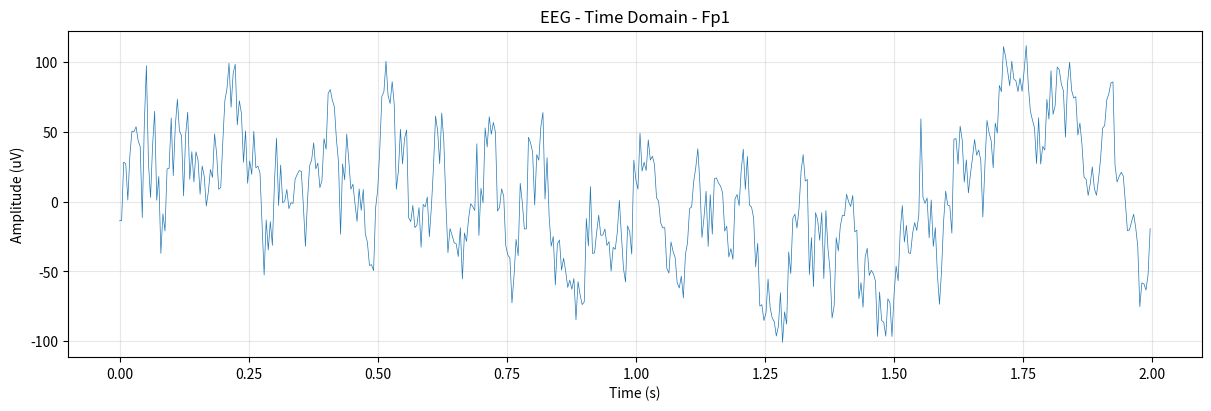
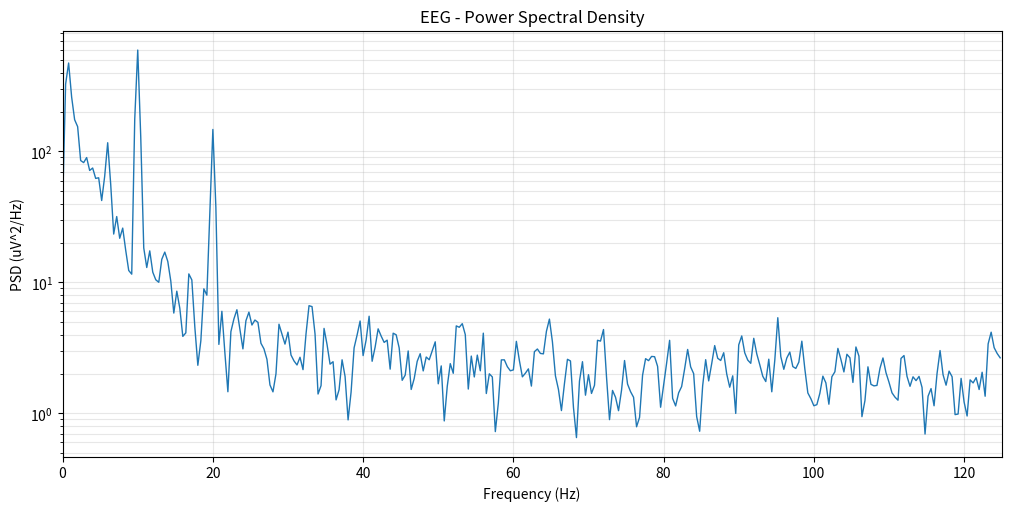
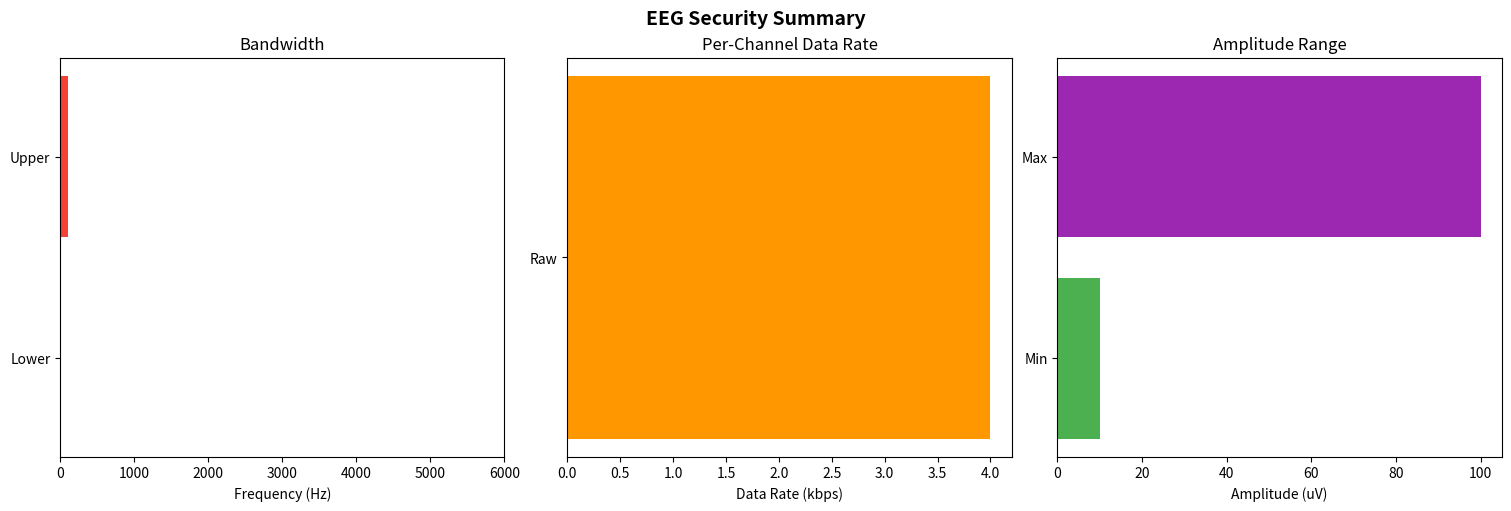
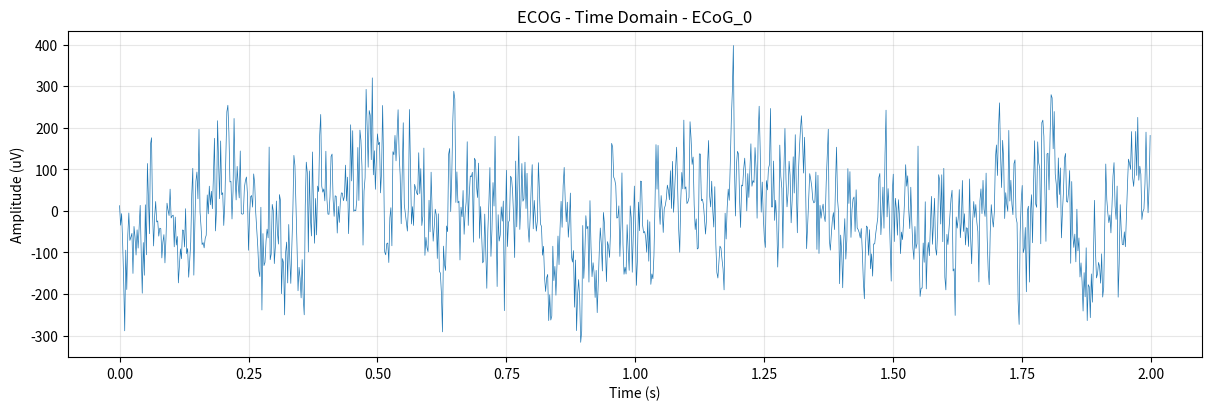
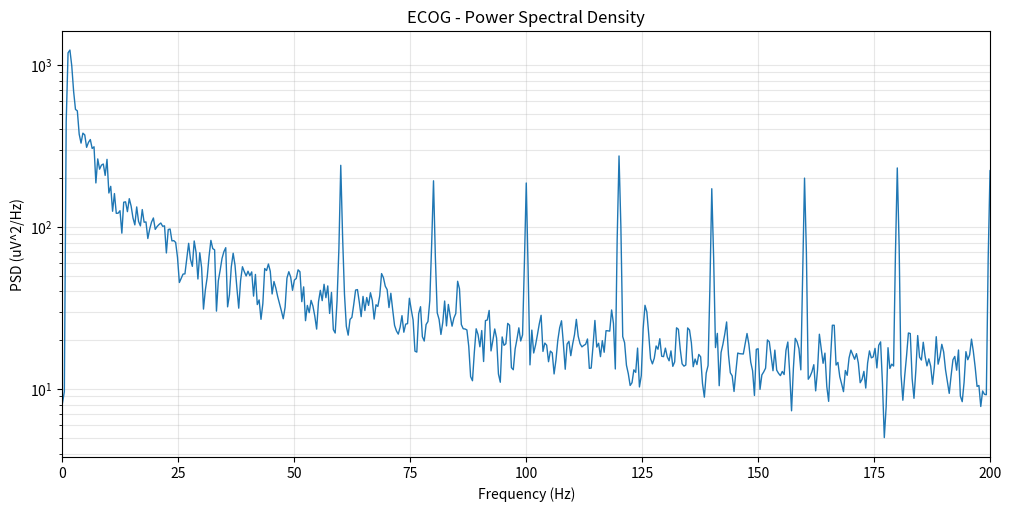
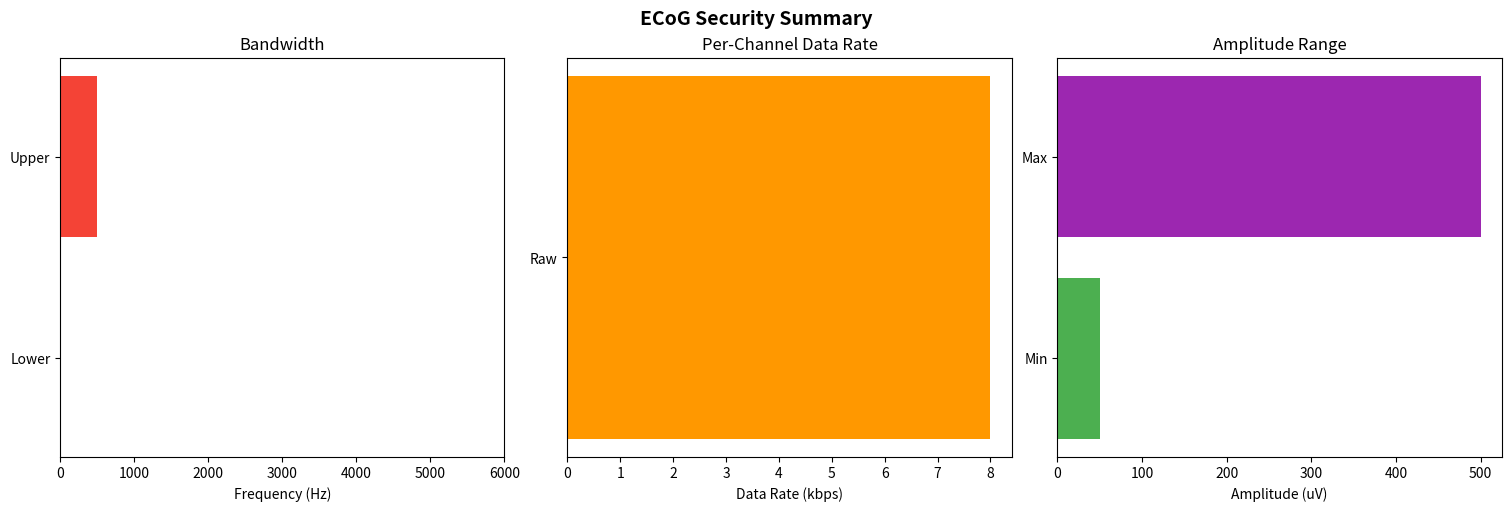
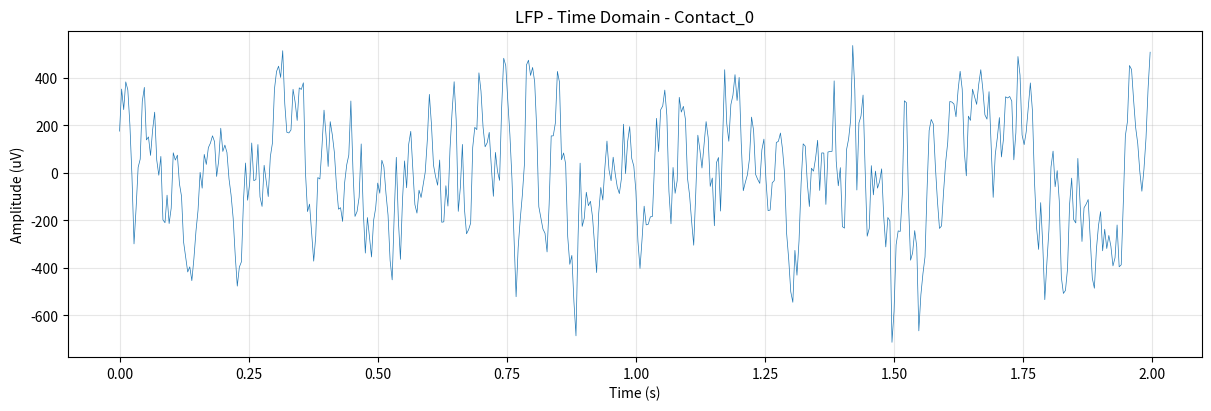
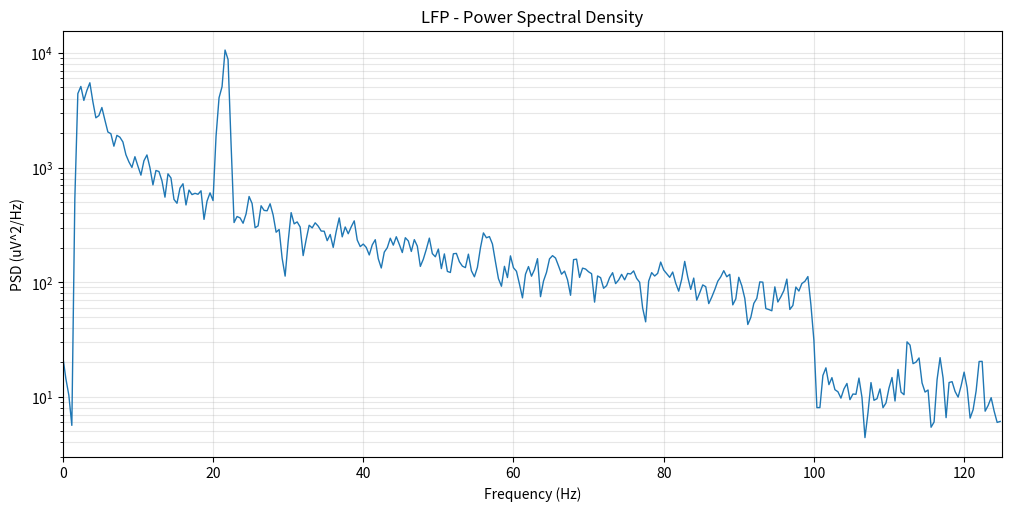
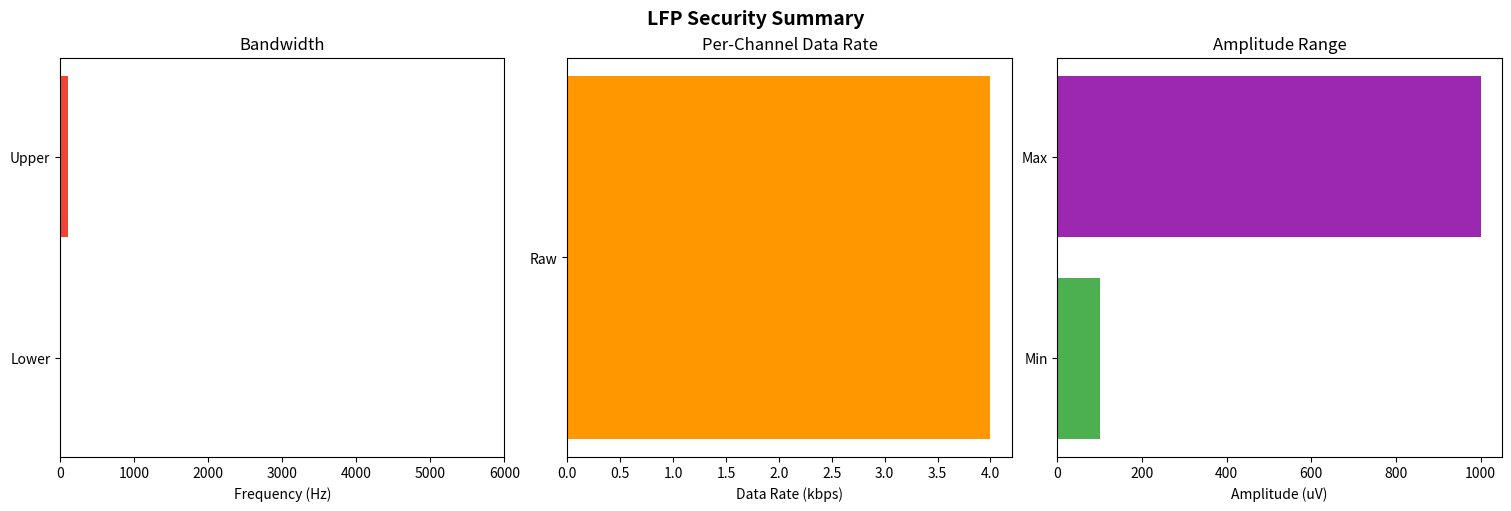
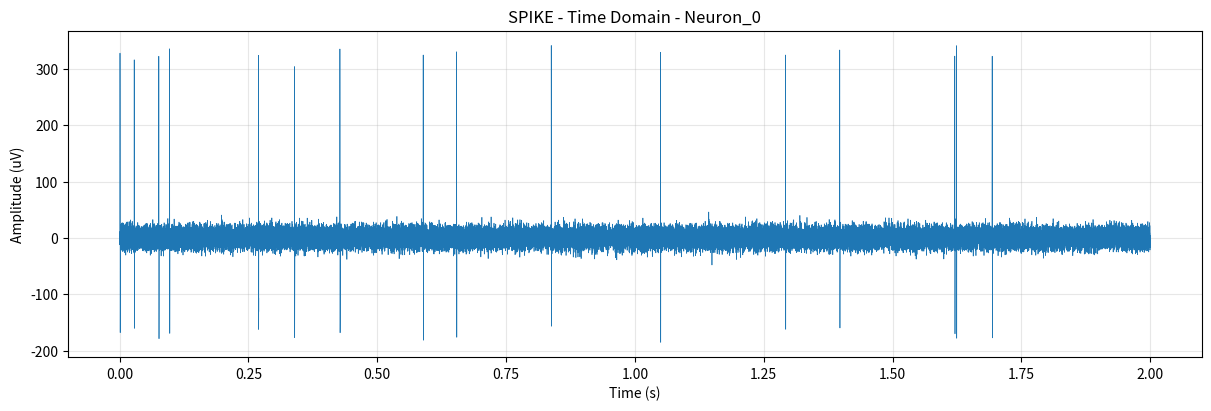
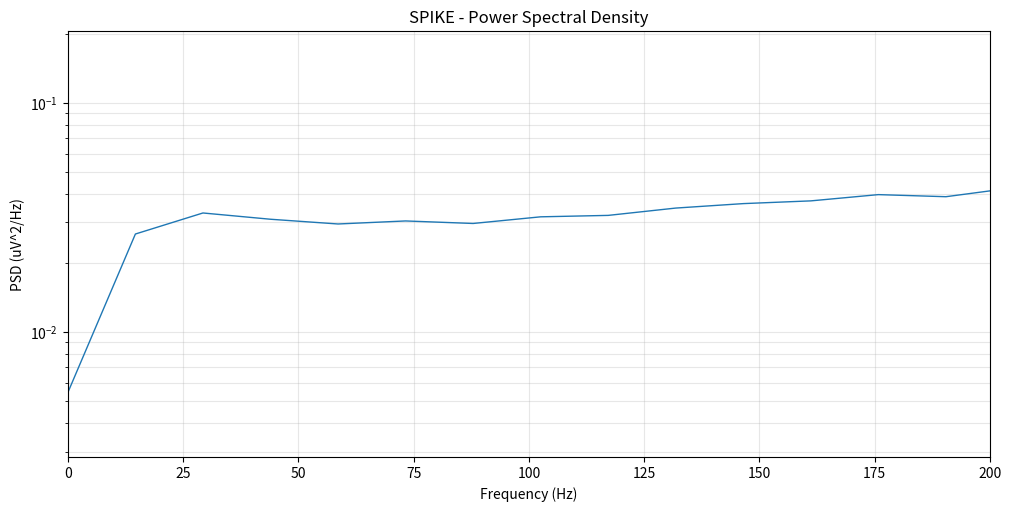
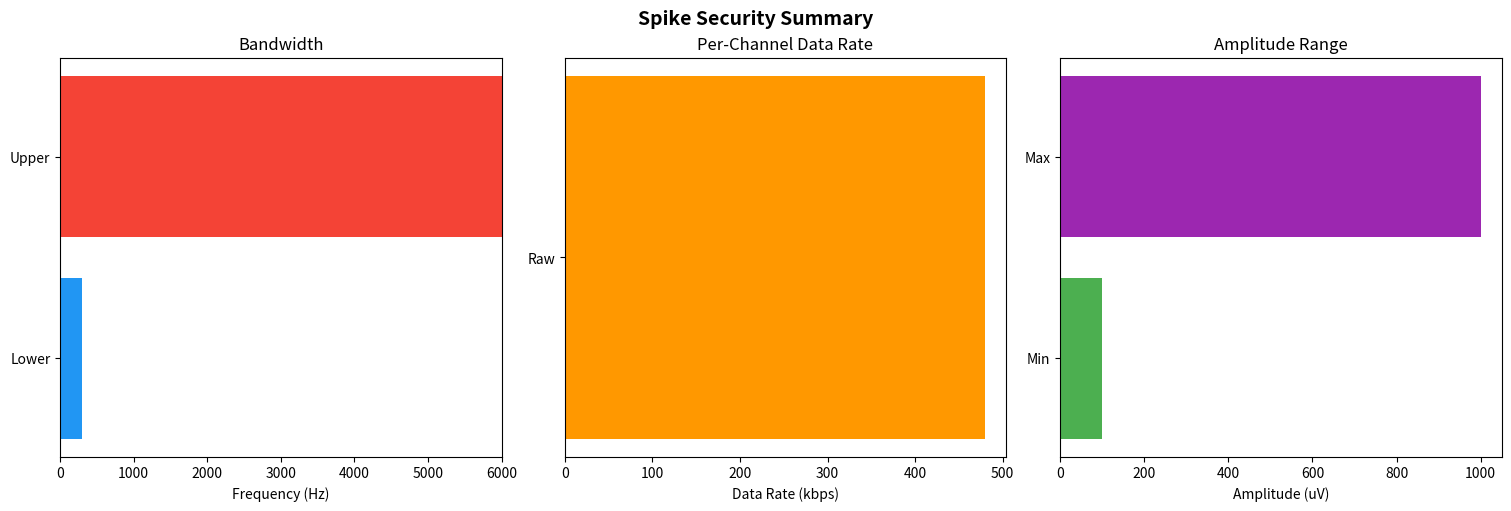

Source code (Python) for these figures, in order:
"""
VIREON-LABS NL-001 Lab 001: Neural Signal Simulator with Security Annotations
=========================================================================

This module simulates the four primary neural signal modalities (EEG, ECoG,
LFP, spike trains) with physiologically grounded parameters. Each signal
generator includes security annotations that describe the security relevance
of the generated signal properties.

Learning Objectives:
    1. Understand the time-domain and frequency-domain properties of each
       neural signal modality
    2. Generate physiologically plausible synthetic neural signals
    3. Understand how signal properties affect security (bandwidth constrains
       crypto overhead, amplitude affects injection feasibility, etc.)
    4. Produce signals suitable for VIREON digital twin inputs

Required Software:
    - Python 3.9+
    - numpy, scipy, matplotlib

Required Hardware: None

Estimated Completion Time: 2-3 hours

Difficulty: Intermediate

Expected Outputs:
    - Time-domain plots for each modality
    - Power spectral density plots for each modality
    - A security annotation report

Validation Criteria:
    - Generated EEG PSD matches published 1/f^alpha characteristic
    - Generated spike trains have realistic inter-spike interval distributions
    - All security annotations are complete and accurate

Usage:
    python signal_simulator.py --modality all --duration 10 --output_dir ./output
"""

from __future__ import annotations

import argparse
import json
import os
from dataclasses import dataclass, field
from enum import Enum
from typing import Optional

import matplotlib
matplotlib.use("Agg")
import matplotlib.pyplot as plt
import numpy as np
from scipy import signal as scipy_signal


# ============================================================================
# Type Definitions
# ============================================================================

class SignalModality(Enum):
    """Neural signal modality types with security-relevant metadata."""
    EEG = "eeg"
    ECOG = "ecog"
    LFP = "lfp"
    SPIKE = "spike"


@dataclass
class SecurityAnnotation:
    """Security-relevant metadata for a generated signal."""
    modality: str
    bandwidth_hz: tuple[float, float]
    amplitude_range_uv: tuple[float, float]
    sampling_rate_hz: float
    data_rate_bps: float  # bits per second for raw samples
    injection_feasibility: str  # qualitative assessment
    exfiltration_impact: str  # qualitative assessment
    cryptographic_overhead_budget: str  # how much crypto overhead is tolerable
    trust_boundaries_crossed: list[str]
    known_attack_vectors: list[str]
    notes: str


@dataclass
class NeuralSignal:
    """Container for a generated neural signal with metadata."""
    modality: SignalModality
    samples: np.ndarray  # voltage in microvolts (uV)
    timestamps: np.ndarray  # time in seconds
    sampling_rate_hz: float
    num_channels: int
    channel_labels: list[str]
    security_annotation: SecurityAnnotation
    generation_params: dict = field(default_factory=dict)


# ============================================================================
# Signal Generators
# ============================================================================

class NeuralSignalGenerator:
    """
    Generates synthetic neural signals with physiologically grounded parameters.
    
    Design Rationale:
        Each generator produces signals whose statistical properties match
        published neurophysiological data. This is essential for VIREON
        because validation experiments require signals with known ground truth.
        Synthetic signals provide this ground truth.
    
    Security Rationale:
        The signal properties generated here directly determine the security
        characteristics of the system that processes them. For example:
        - A 500 Hz EEG signal requires ~8 kbps per channel (16-bit, 250 S/s)
        - A 6 kHz spike signal requires ~192 kbps per channel (16-bit, 12 kS/s)
        - Higher data rates leave less bandwidth for cryptographic overhead
        - Higher amplitudes require attackers to inject stronger EMI signals
    """

    def __init__(self, rng_seed: int = 42) -> None:
        self.rng = np.random.default_rng(rng_seed)

    def generate_eeg(
        self,
        duration_s: float = 10.0,
        num_channels: int = 8,
        sampling_rate_hz: float = 250.0,
        include_artifacts: bool = True,
    ) -> NeuralSignal:
        """Generate synthetic scalp EEG.
        
        Physiological Basis:
            Scalp EEG primarily reflects synchronized postsynaptic potentials
            in cortical pyramidal neurons. The signal is band-limited by
            volume conduction through the skull.
        
        Signal Model:
            1. Background: 1/f (pink) noise approximating the EEG PSD
            2. Rhythmic components: delta, theta, alpha, beta, gamma
            3. Artifacts (optional): eye blink, muscle
        
        Security Relevance:
            EEG is the most widely deployed neural recording modality in
            consumer devices (Muse, Emotiv, OpenBCI). Consumer deployment
            creates a large, accessible attack surface. EEG data contains
            biometric information (individual identification >95% accuracy),
            cognitive state information, and private information.
        """
        n_samples = int(duration_s * sampling_rate_hz)
        timestamps = np.arange(n_samples) / sampling_rate_hz
        freqs = np.fft.rfftfreq(n_samples, 1.0 / sampling_rate_hz)

        # 1/f^alpha background (alpha ~ 1.5 for resting state EEG)
        alpha = 1.5
        psd = np.zeros_like(freqs)
        psd[1:] = 1.0 / (freqs[1:] ** alpha)
        psd[freqs < 0.5] = 0
        psd[freqs > 100.0] = 0
        amplitudes = np.sqrt(psd)
        phases = self.rng.uniform(0, 2 * np.pi, len(freqs))
        spectrum = amplitudes * np.exp(1j * phases)
        background = np.fft.irfft(spectrum, n=n_samples)
        background = background * (30.0 / np.std(background))  # 30 uV RMS

        # Canonical rhythms
        rhythms = {
            "alpha": {"freq": 10.0, "rel_power": 0.3},
            "beta": {"freq": 20.0, "rel_power": 0.15},
            "theta": {"freq": 6.0, "rel_power": 0.1},
            "delta": {"freq": 2.0, "rel_power": 0.05},
        }
        rhythmic = np.zeros(n_samples)
        for name, params in rhythms.items():
            jitter = self.rng.normal(0, 0.1, n_samples)
            osc = np.sin(2 * np.pi * params["freq"] * timestamps + np.cumsum(jitter) / sampling_rate_hz * 2 * np.pi)
            rhythmic += params["rel_power"] * osc
        rhythmic = rhythmic * (20.0 / np.std(rhythmic))
        eeg = background + rhythmic

        # Multi-channel with spatial correlation
        channel_labels = ["Fp1", "Fp2", "F3", "F4", "C3", "C4", "P3", "P4"][:num_channels]
        positions = {
            "Fp1": (-3, 8), "Fp2": (3, 8), "F3": (-4, 2), "F4": (4, 2),
            "C3": (-4, -2), "C4": (4, -2), "P3": (-3, -6), "P4": (3, -6),
        }
        pos = np.array([positions.get(ch, (0, 0)) for ch in channel_labels])
        distances = np.linalg.norm(pos[:, None] - pos[None, :], axis=2)
        correlation = np.exp(-distances / 5.0)
        L = np.linalg.cholesky(correlation)
        independent = self.rng.standard_normal((n_samples, num_channels))
        correlated_noise = independent @ L.T
        correlated_noise = correlated_noise / np.std(correlated_noise) * np.std(background) * 0.5

        channels = np.zeros((num_channels, n_samples))
        for ch in range(num_channels):
            channels[ch] = eeg + correlated_noise[:, ch]

        if include_artifacts:
            channels = self._add_eeg_artifacts(channels, timestamps, sampling_rate_hz, channel_labels)

        security = SecurityAnnotation(
            modality="EEG",
            bandwidth_hz=(0.5, 100.0),
            amplitude_range_uv=(10.0, 100.0),
            sampling_rate_hz=sampling_rate_hz,
            data_rate_bps=sampling_rate_hz * 16,
            injection_feasibility="HIGH - Low amplitude (10-100 uV) means attackers need only inject ~50-500 uV EMI. Scalp accessibility lowers physical barrier.",
            exfiltration_impact="MEDIUM-HIGH - EEG contains biometric identifiers, cognitive state markers, private information.",
            cryptographic_overhead_budget="MODERATE - Low per-channel data rate (~4 kbps at 250 S/s, 16-bit) allows room for encryption.",
            trust_boundaries_crossed=[
                "Electrode-scalp interface (physical)",
                "Amplifier-ADC (analog-to-digital)",
                "Device-BLE transmitter (digital-to-RF)",
                "BLE-receiver-application (RF-to-digital)",
                "Application-cloud (digital-to-network)",
            ],
            known_attack_vectors=[
                "EMI injection at electrode site",
                "BLE packet interception",
                "Replay of recorded EEG sessions",
                "Adversarial examples against BCI classifiers",
                "EEG side-channel reveals typed keys (Martinovic 2012)",
                "Model inversion to extract training data",
            ],
            notes="EEG is the entry point for most consumer neurotechnology attacks.",
        )

        return NeuralSignal(
            modality=SignalModality.EEG,
            samples=channels,
            timestamps=timestamps,
            sampling_rate_hz=sampling_rate_hz,
            num_channels=num_channels,
            channel_labels=channel_labels,
            security_annotation=security,
            generation_params={
                "duration_s": duration_s, "num_channels": num_channels,
                "sampling_rate_hz": sampling_rate_hz, "include_artifacts": include_artifacts,
                "psd_exponent": alpha,
            },
        )

    def _add_eeg_artifacts(
        self, channels: np.ndarray, timestamps: np.ndarray,
        fs: float, labels: list[str],
    ) -> np.ndarray:
        """Add eye blink artifacts to anterior EEG channels."""
        n_samples = len(timestamps)
        artifacted = channels.copy()
        n_blinks = self.rng.integers(2, 4)
        for _ in range(n_blinks):
            center = self.rng.integers(0, n_samples)
            width = int(0.3 * fs)
            t = np.arange(-width, width) / fs
            blink = 100.0 * np.exp(-((t + 0.05) ** 2) / (2 * 0.05 ** 2))
            blink[t < -0.05] = 0
            for ch_idx, label in enumerate(labels):
                if label.startswith("Fp"):
                    start = max(0, center - width)
                    end = min(n_samples, center + width)
                    artifacted[ch_idx, start:end] += blink[:end - start]
        return artifacted

    def generate_ecog(
        self, duration_s: float = 10.0, num_channels: int = 8,
        sampling_rate_hz: float = 500.0,
    ) -> NeuralSignal:
        """Generate synthetic ECoG signals.
        
        Physiological Basis:
            ECoG bypasses the skull, giving higher amplitude (50-500 uV),
            wider bandwidth (up to 500 Hz), and better spatial resolution.
        """
        n_samples = int(duration_s * sampling_rate_hz)
        timestamps = np.arange(n_samples) / sampling_rate_hz
        freqs = np.fft.rfftfreq(n_samples, 1.0 / sampling_rate_hz)

        alpha = 1.0  # Flatter than EEG (less skull filtering)
        psd = np.zeros_like(freqs)
        psd[1:] = 1.0 / (freqs[1:] ** alpha)
        psd[freqs < 1.0] = 0
        psd[freqs > 500.0] = 0
        amplitudes = np.sqrt(psd)
        phases = self.rng.uniform(0, 2 * np.pi, len(freqs))
        spectrum = amplitudes * np.exp(1j * phases)
        background = np.fft.irfft(spectrum, n=n_samples)
        background = background * (100.0 / np.std(background))

        # High-gamma (50-200 Hz) augmentation prominent in ECoG
        hg = np.zeros(n_samples)
        for f in range(60, 201, 20):
            hg += 0.3 * np.sin(2 * np.pi * f * timestamps + self.rng.uniform(0, 2 * np.pi))
        hg *= (30.0 / np.std(hg))
        ecog = background + hg

        channels = np.zeros((num_channels, n_samples))
        positions = np.array([[i * 10, j * 10] for i in range(4) for j in range(2)])[:num_channels]
        distances = np.linalg.norm(positions[:, None] - positions[None, :], axis=2)
        correlation = np.exp(-distances / 10.0)
        L = np.linalg.cholesky(correlation)
        independent = self.rng.standard_normal((n_samples, num_channels))
        correlated = independent @ L.T * (np.std(background) * 0.3 / np.std(independent))
        for ch in range(num_channels):
            channels[ch] = ecog + correlated[:, ch]

        security = SecurityAnnotation(
            modality="ECoG",
            bandwidth_hz=(1.0, 500.0),
            amplitude_range_uv=(50.0, 500.0),
            sampling_rate_hz=sampling_rate_hz,
            data_rate_bps=sampling_rate_hz * 16,
            injection_feasibility="LOW - Implanted electrodes are physically protected behind scalp and skull.",
            exfiltration_impact="HIGH - Higher spatial/temporal resolution encodes detailed motor/sensory information.",
            cryptographic_overhead_budget="MODERATE-LOW - ~8 kbps/channel at 500 S/s, 16-bit.",
            trust_boundaries_crossed=[
                "Electrode-cortex interface (surgically implanted)",
                "Internal RF telemetry (implant to external)",
                "External receiver-clinical system (digital)",
            ],
            known_attack_vectors=[
                "Wireless telemetry interception",
                "Compromise of external receiver/programmer",
                "Firmware manipulation of implanted recorder",
                "Supply chain attack on implant",
            ],
            notes="ECoG's semi-invasive nature provides physical protection but external telemetry is the primary wireless attack surface.",
        )

        return NeuralSignal(
            modality=SignalModality.ECOG, samples=channels, timestamps=timestamps,
            sampling_rate_hz=sampling_rate_hz, num_channels=num_channels,
            channel_labels=[f"ECoG_{i}" for i in range(num_channels)],
            security_annotation=security,
            generation_params={"duration_s": duration_s, "num_channels": num_channels, "sampling_rate_hz": sampling_rate_hz},
        )

    def generate_lfp(
        self, duration_s: float = 10.0, num_channels: int = 4,
        sampling_rate_hz: float = 250.0, target_region: str = "STN",
    ) -> NeuralSignal:
        """Generate synthetic LFP from deep brain structures.
        
        CRITICAL SECURITY RELEVANCE:
            LFP drives therapeutic stimulation in closed-loop DBS systems.
            Injecting false LFP can manipulate the closed-loop controller
            to deliver incorrect stimulation — direct patient harm.
        """
        n_samples = int(duration_s * sampling_rate_hz)
        timestamps = np.arange(n_samples) / sampling_rate_hz
        freqs = np.fft.rfftfreq(n_samples, 1.0 / sampling_rate_hz)

        alpha = 1.2
        psd = np.zeros_like(freqs)
        psd[1:] = 1.0 / (freqs[1:] ** alpha)
        psd[freqs < 2.0] = 0
        psd[freqs > 100.0] = 0
        amplitudes = np.sqrt(psd)
        phases = self.rng.uniform(0, 2 * np.pi, len(freqs))
        spectrum = amplitudes * np.exp(1j * phases)
        background = np.fft.irfft(spectrum, n=n_samples)
        background = background * (200.0 / np.std(background))

        # Prominent beta peak (13-30 Hz) — the clinical biomarker for PD DBS
        beta_amplitude = 150.0 * (1.0 + 0.3 * np.sin(2 * np.pi * 0.1 * timestamps))
        beta_freq = 20.0 + 2.0 * np.sin(2 * np.pi * 0.05 * timestamps)
        beta_phase = np.cumsum(2 * np.pi * beta_freq) / sampling_rate_hz
        beta = beta_amplitude * np.sin(beta_phase)
        lfp = background + beta

        channels = np.zeros((num_channels, n_samples))
        # DBS leads: 4 contacts, 1.5 mm spacing
        positions = np.array([[0, i * 1.5] for i in range(num_channels)])
        distances = np.linalg.norm(positions[:, None] - positions[None, :], axis=2)
        correlation = np.exp(-distances / 2.0)
        L = np.linalg.cholesky(correlation)
        independent = self.rng.standard_normal((n_samples, num_channels))
        correlated = independent @ L.T * (np.std(background) * 0.2 / np.std(independent))
        for ch in range(num_channels):
            channels[ch] = lfp + correlated[:, ch]

        security = SecurityAnnotation(
            modality="LFP",
            bandwidth_hz=(2.0, 100.0),
            amplitude_range_uv=(100.0, 1000.0),
            sampling_rate_hz=sampling_rate_hz,
            data_rate_bps=sampling_rate_hz * 16,
            injection_feasibility="VERY LOW - Deep brain electrodes, stereotactic access required, heavy tissue attenuation.",
            exfiltration_impact="CRITICAL - In closed-loop DBS, LFP directly controls stimulation. False data = incorrect therapy.",
            cryptographic_overhead_budget="LOW - Latency budget <10 ms constrains time for crypto in feedback loop.",
            trust_boundaries_crossed=[
                "Electrode-brain tissue (deep, implanted)",
                "Lead-IPG connector (hermetically sealed)",
                "IPG AFE-ADC-DSP (firmware-controlled)",
                "IPG RF telemetry MICS band (PRIMARY ATTACK SURFACE)",
                "External programmer-clinical system (digital)",
            ],
            known_attack_vectors=[
                "MICS-band telemetry interception and manipulation",
                "Replay of LFP data to manipulate closed-loop controller",
                "Firmware compromise to alter LFP processing",
                "Beta-band injection to suppress or trigger stimulation inappropriately",
                "LFP feature extraction manipulation (change beta threshold)",
            ],
            notes="HIGHEST-PRIORITY MODALITY FOR VIREON VALIDATION. Closed-loop systems create an exploitable feedback loop.",
        )

        return NeuralSignal(
            modality=SignalModality.LFP, samples=channels, timestamps=timestamps,
            sampling_rate_hz=sampling_rate_hz, num_channels=num_channels,
            channel_labels=[f"Contact_{i}" for i in range(num_channels)],
            security_annotation=security,
            generation_params={"duration_s": duration_s, "num_channels": num_channels, "sampling_rate_hz": sampling_rate_hz, "target_region": target_region},
        )

    def generate_spike_trains(
        self, duration_s: float = 10.0, num_neurons: int = 5,
        mean_firing_rate_hz: float = 10.0, sampling_rate_hz: float = 30000.0,
    ) -> NeuralSignal:
        """Generate synthetic spike trains (single-unit activity).
        
        Security Relevance:
            Highest information density. Neuralink's 1024-channel system at
            20 kS/s = ~327 Mbps raw data rate. Enormous data exfiltration risk.
        """
        n_samples = int(duration_s * sampling_rate_hz)
        timestamps = np.arange(n_samples) / sampling_rate_hz
        channels = np.zeros((num_neurons, n_samples))
        spike_times_all: list[list[float]] = []

        for neuron in range(num_neurons):
            rate = mean_firing_rate_hz * self.rng.uniform(0.5, 1.5)
            refractory = 0.002
            spike_times: list[float] = []
            t = self.rng.uniform(0, refractory)
            while t < duration_s:
                spike_times.append(t)
                t += self.rng.exponential(1.0 / rate) + refractory
            spike_times_all.append(spike_times)

            # Biphasic spike waveform (~1 ms)
            sw = int(0.001 * sampling_rate_hz)
            t_spike = np.linspace(0, 0.001, sw, endpoint=False)
            waveform = np.zeros(sw)
            pos = t_spike < 0.0004
            neg = (t_spike >= 0.0004) & (t_spike < 0.0008)
            waveform[pos] = 300.0 * np.sin(np.pi * t_spike[pos] / 0.0004)
            waveform[neg] = -150.0 * np.sin(np.pi * (t_spike[neg] - 0.0004) / 0.0004)
            waveform *= self.rng.uniform(0.8, 1.2)

            for st in spike_times:
                idx = int(st * sampling_rate_hz)
                if idx + sw < n_samples:
                    noise = self.rng.normal(0, 5.0, sw)
                    channels[neuron, idx:idx + sw] = waveform + noise

        channels += self.rng.normal(0, 10.0, (num_neurons, n_samples))

        security = SecurityAnnotation(
            modality="Spike",
            bandwidth_hz=(300.0, 6000.0),
            amplitude_range_uv=(100.0, 1000.0),
            sampling_rate_hz=sampling_rate_hz,
            data_rate_bps=sampling_rate_hz * 16,
            injection_feasibility="NEGLIGIBLE - Microelectrodes in brain tissue. EMI injection at microelectrode scale impractical.",
            exfiltration_impact="CRITICAL - Highest information density. Neuralink 1024-ch at 20 kS/s ~327 Mbps raw.",
            cryptographic_overhead_budget="VERY LOW - Extreme data rate makes real-time encryption challenging.",
            trust_boundaries_crossed=[
                "Microelectrode-brain tissue (penetrating, implanted)",
                "Internal signal chain (hermetically sealed)",
                "Wireless telemetry (custom high-bandwidth)",
                "External decoder-BCI application (digital)",
            ],
            known_attack_vectors=[
                "High-bandwidth wireless link interception",
                "Decoder model inversion (extract motor intentions)",
                "Adversarial examples against neural decoders (Zhang 2019)",
                "Supply chain compromise of implant chip",
                "Firmware manipulation to exfiltrate raw spike data",
            ],
            notes="Greatest challenge for VIREON: data rate may exceed what can be encrypted with available power budgets in real-time.",
        )

        return NeuralSignal(
            modality=SignalModality.SPIKE, samples=channels, timestamps=timestamps,
            sampling_rate_hz=sampling_rate_hz, num_channels=num_neurons,
            channel_labels=[f"Neuron_{i}" for i in range(num_neurons)],
            security_annotation=security,
            generation_params={"duration_s": duration_s, "num_neurons": num_neurons, "mean_firing_rate_hz": mean_firing_rate_hz, "sampling_rate_hz": sampling_rate_hz},
        )


# ============================================================================
# Visualization
# ============================================================================

class SignalVisualizer:
    """Generates plots for neural signal analysis and VIREON benchmark output."""

    def __init__(self, output_dir: str = "./output") -> None:
        self.output_dir = output_dir
        os.makedirs(output_dir, exist_ok=True)

    def plot_time_domain(self, ns: NeuralSignal, time_range_s: tuple[float, float] = (0.0, 2.0)) -> str:
        ch = 0
        mask = (ns.timestamps >= time_range_s[0]) & (ns.timestamps < time_range_s[1])
        t, y = ns.timestamps[mask], ns.samples[ch, mask]
        fig, ax = plt.subplots(figsize=(12, 4), constrained_layout=True)
        ax.plot(t, y, linewidth=0.5)
        ax.set_xlabel("Time (s)"); ax.set_ylabel("Amplitude (uV)")
        ax.set_title(f"{ns.modality.value.upper()} - Time Domain - {ns.channel_labels[ch]}")
        ax.grid(True, alpha=0.3)
        path = os.path.join(self.output_dir, f"{ns.modality.value}_time_domain.png")
        fig.savefig(path, dpi=150); plt.close(fig)
        return path

    def plot_psd(self, ns: NeuralSignal) -> str:
        fs = ns.sampling_rate_hz
        freqs, psd = scipy_signal.welch(ns.samples[0], fs=fs, nperseg=min(2048, len(ns.samples[0]) // 4))
        fig, ax = plt.subplots(figsize=(10, 5), constrained_layout=True)
        ax.semilogy(freqs, psd, linewidth=1)
        ax.set_xlabel("Frequency (Hz)"); ax.set_ylabel("PSD (uV^2/Hz)")
        ax.set_title(f"{ns.modality.value.upper()} - Power Spectral Density")
        ax.set_xlim(0, min(200, fs / 2)); ax.grid(True, alpha=0.3, which="both")
        path = os.path.join(self.output_dir, f"{ns.modality.value}_psd.png")
        fig.savefig(path, dpi=150); plt.close(fig)
        return path

    def plot_security_summary(self, ns: NeuralSignal) -> str:
        sa = ns.security_annotation
        fig, axes = plt.subplots(1, 3, figsize=(15, 5), constrained_layout=True)
        fig.suptitle(f"{sa.modality} Security Summary", fontsize=14, fontweight="bold")
        bw = sa.bandwidth_hz
        axes[0].barh(["Lower", "Upper"], [bw[0], bw[1]], color=["#2196F3", "#F44336"])
        axes[0].set_xlabel("Frequency (Hz)"); axes[0].set_title("Bandwidth"); axes[0].set_xlim(0, 6000)
        axes[1].barh(["Raw"], [sa.data_rate_bps / 1000], color="#FF9800")
        axes[1].set_xlabel("Data Rate (kbps)"); axes[1].set_title("Per-Channel Data Rate")
        amp = sa.amplitude_range_uv
        axes[2].barh(["Min", "Max"], amp, color=["#4CAF50", "#9C27B0"])
        axes[2].set_xlabel("Amplitude (uV)"); axes[2].set_title("Amplitude Range")
        path = os.path.join(self.output_dir, f"{ns.modality.value}_security_summary.png")
        fig.savefig(path, dpi=150); plt.close(fig)
        return path


# ============================================================================
# Main
# ============================================================================

def main() -> None:
    parser = argparse.ArgumentParser(description="VIREON-LABS NL-001 Neural Signal Simulator")
    parser.add_argument("--modality", choices=["eeg", "ecog", "lfp", "spike", "all"], default="all")
    parser.add_argument("--duration", type=float, default=10.0)
    parser.add_argument("--output_dir", default="./output")
    parser.add_argument("--seed", type=int, default=42)
    args = parser.parse_args()

    gen = NeuralSignalGenerator(rng_seed=args.seed)
    viz = SignalVisualizer(output_dir=args.output_dir)
    modalities = {"eeg": gen.generate_eeg, "ecog": gen.generate_ecog, "lfp": gen.generate_lfp, "spike": gen.generate_spike_trains}
    selected = list(modalities.keys()) if args.modality == "all" else [args.modality]
    results = {}

    for mod_name in selected:
        print(f"\n{'='*60}\nGenerating {mod_name.upper()}...\n{'='*60}")
        if mod_name == "spike":
            ns = modalities[mod_name](duration_s=args.duration, num_neurons=5)
        else:
            ns = modalities[mod_name](duration_s=args.duration)
        results[mod_name] = ns
        print(f"  Channels: {ns.num_channels}")
        print(f"  Sampling Rate: {ns.sampling_rate_hz} Hz")
        print(f"  Data Rate: {ns.security_annotation.data_rate_bps / 1000:.1f} kbps/ch")
        print(f"  Injection: {ns.security_annotation.injection_feasibility.split(' - ')[0]}")
        print(f"  Exfil Impact: {ns.security_annotation.exfiltration_impact.split(' - ')[0]}")
        print(f"  Time domain: {viz.plot_time_domain(ns)}")
        print(f"  PSD: {viz.plot_psd(ns)}")
        print(f"  Security: {viz.plot_security_summary(ns)}")

    annotations = {m: {
        "modality": results[m].security_annotation.modality,
        "bandwidth_hz": list(results[m].security_annotation.bandwidth_hz),
        "amplitude_range_uv": list(results[m].security_annotation.amplitude_range_uv),
        "data_rate_bps": results[m].security_annotation.data_rate_bps,
        "injection": results[m].security_annotation.injection_feasibility,
        "exfiltration": results[m].security_annotation.exfiltration_impact,
        "trust_boundaries": results[m].security_annotation.trust_boundaries_crossed,
        "attack_vectors": results[m].security_annotation.known_attack_vectors,
    } for m in results}
    json_path = os.path.join(args.output_dir, "security_annotations.json")
    with open(json_path, "w") as f:
        json.dump(annotations, f, indent=2)
    print(f"\nSecurity annotations: {json_path}")

    print(f"\n{'='*60}\nCOMPARATIVE SECURITY SUMMARY\n{'='*60}")
    print(f"{'Modality':<8} {'BW (Hz)':<16} {'Amplitude':<18} {'Data Rate':<12} {'Injection':<12} {'Exfil'}")
    print("-" * 80)
    for m, ns in results.items():
        sa = ns.security_annotation
        print(f"{sa.modality:<8} {str(sa.bandwidth_hz):<16} {str(sa.amplitude_range_uv):<18} {sa.data_rate_bps/1000:.1f} kbps   {sa.injection_feasibility.split(' - ')[0]:<12} {sa.exfiltration_impact.split(' - ')[0]}")


if __name__ == "__main__":
    main()
